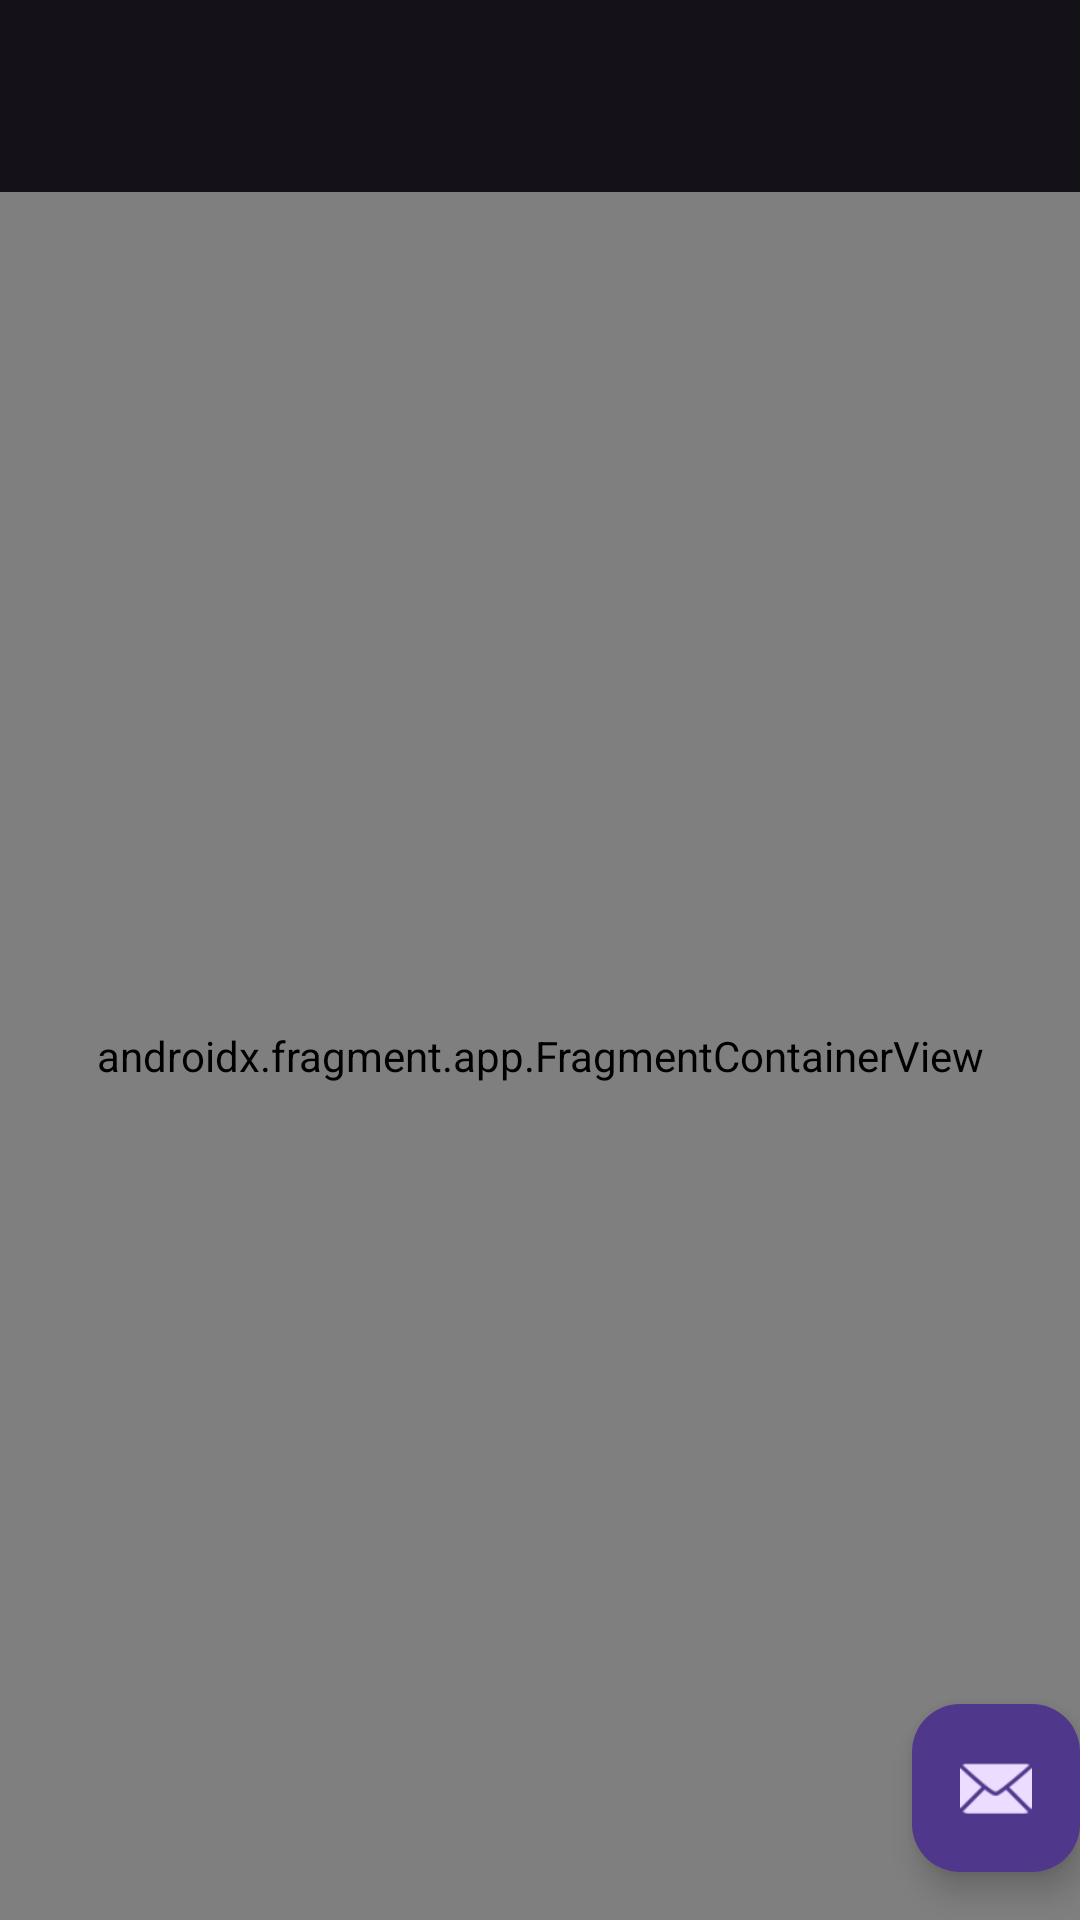

Write the Android layout XML for this screen, with the resource values it uses.
<!-- AndroidManifest.xml: application theme Theme.AsaderoLa75 -->
<!-- res/layout/activity_detalle_venta2.xml -->
<?xml version="1.0" encoding="utf-8"?>
<androidx.coordinatorlayout.widget.CoordinatorLayout xmlns:android="http://schemas.android.com/apk/res/android"
    xmlns:app="http://schemas.android.com/apk/res-auto"
    xmlns:tools="http://schemas.android.com/tools"
    android:id="@+id/main"
    android:layout_width="match_parent"
    android:layout_height="match_parent"
    android:fitsSystemWindows="true"
    tools:context=".ui.screens.DetalleVentaActivity">

    <com.google.android.material.appbar.AppBarLayout
        android:layout_width="match_parent"
        android:layout_height="wrap_content"
        android:fitsSystemWindows="true">

        <com.google.android.material.appbar.MaterialToolbar
            android:id="@+id/toolbar"
            android:layout_width="match_parent"
            android:layout_height="?attr/actionBarSize" />

    </com.google.android.material.appbar.AppBarLayout>

    <include layout="@layout/content_detalle_venta" />

    <com.google.android.material.floatingactionbutton.FloatingActionButton
        android:id="@+id/fab"
        android:layout_width="wrap_content"
        android:layout_height="wrap_content"
        android:layout_gravity="bottom|end"
        android:layout_marginEnd="@dimen/fab_margin"
        android:layout_marginBottom="16dp"
        app:srcCompat="@android:drawable/ic_dialog_email" />

</androidx.coordinatorlayout.widget.CoordinatorLayout>
<!-- res/layout/content_detalle_venta.xml (included above) -->
<?xml version="1.0" encoding="utf-8"?>
<androidx.constraintlayout.widget.ConstraintLayout xmlns:android="http://schemas.android.com/apk/res/android"
    xmlns:app="http://schemas.android.com/apk/res-auto"
    android:layout_width="match_parent"
    android:layout_height="match_parent"
    app:layout_behavior="@string/appbar_scrolling_view_behavior">

    <androidx.fragment.app.FragmentContainerView
        android:id="@+id/nav_host_fragment_content_detalle_venta"
        android:name="androidx.navigation.fragment.NavHostFragment"
        android:layout_width="0dp"
        android:layout_height="0dp"
        app:defaultNavHost="true"
        app:layout_constraintBottom_toBottomOf="parent"
        app:layout_constraintEnd_toEndOf="parent"
        app:layout_constraintStart_toStartOf="parent"
        app:layout_constraintTop_toTopOf="parent"
        app:navGraph="@navigation/nav_graph" />
</androidx.constraintlayout.widget.ConstraintLayout>
<!-- resources referenced by this layout -->
<resources>
  <style name="Theme.AsaderoLa75" parent="Theme.Material3.Dark.NoActionBar">
  
          
          <item name="colorPrimary">#3B82F6</item>
          <item name="colorPrimaryContainer">#1A2238</item>
          <item name="colorSecondary">#22C55E</item>
  
          
          <item name="android:windowBackground">#0B1120</item>
  
          
          <item name="android:statusBarColor">#0B1120</item>
  
          
          <item name="android:navigationBarColor">#0B1120</item>
  
          
          <item name="android:textColor">#FFFFFF</item>
  
      </style>
</resources>
